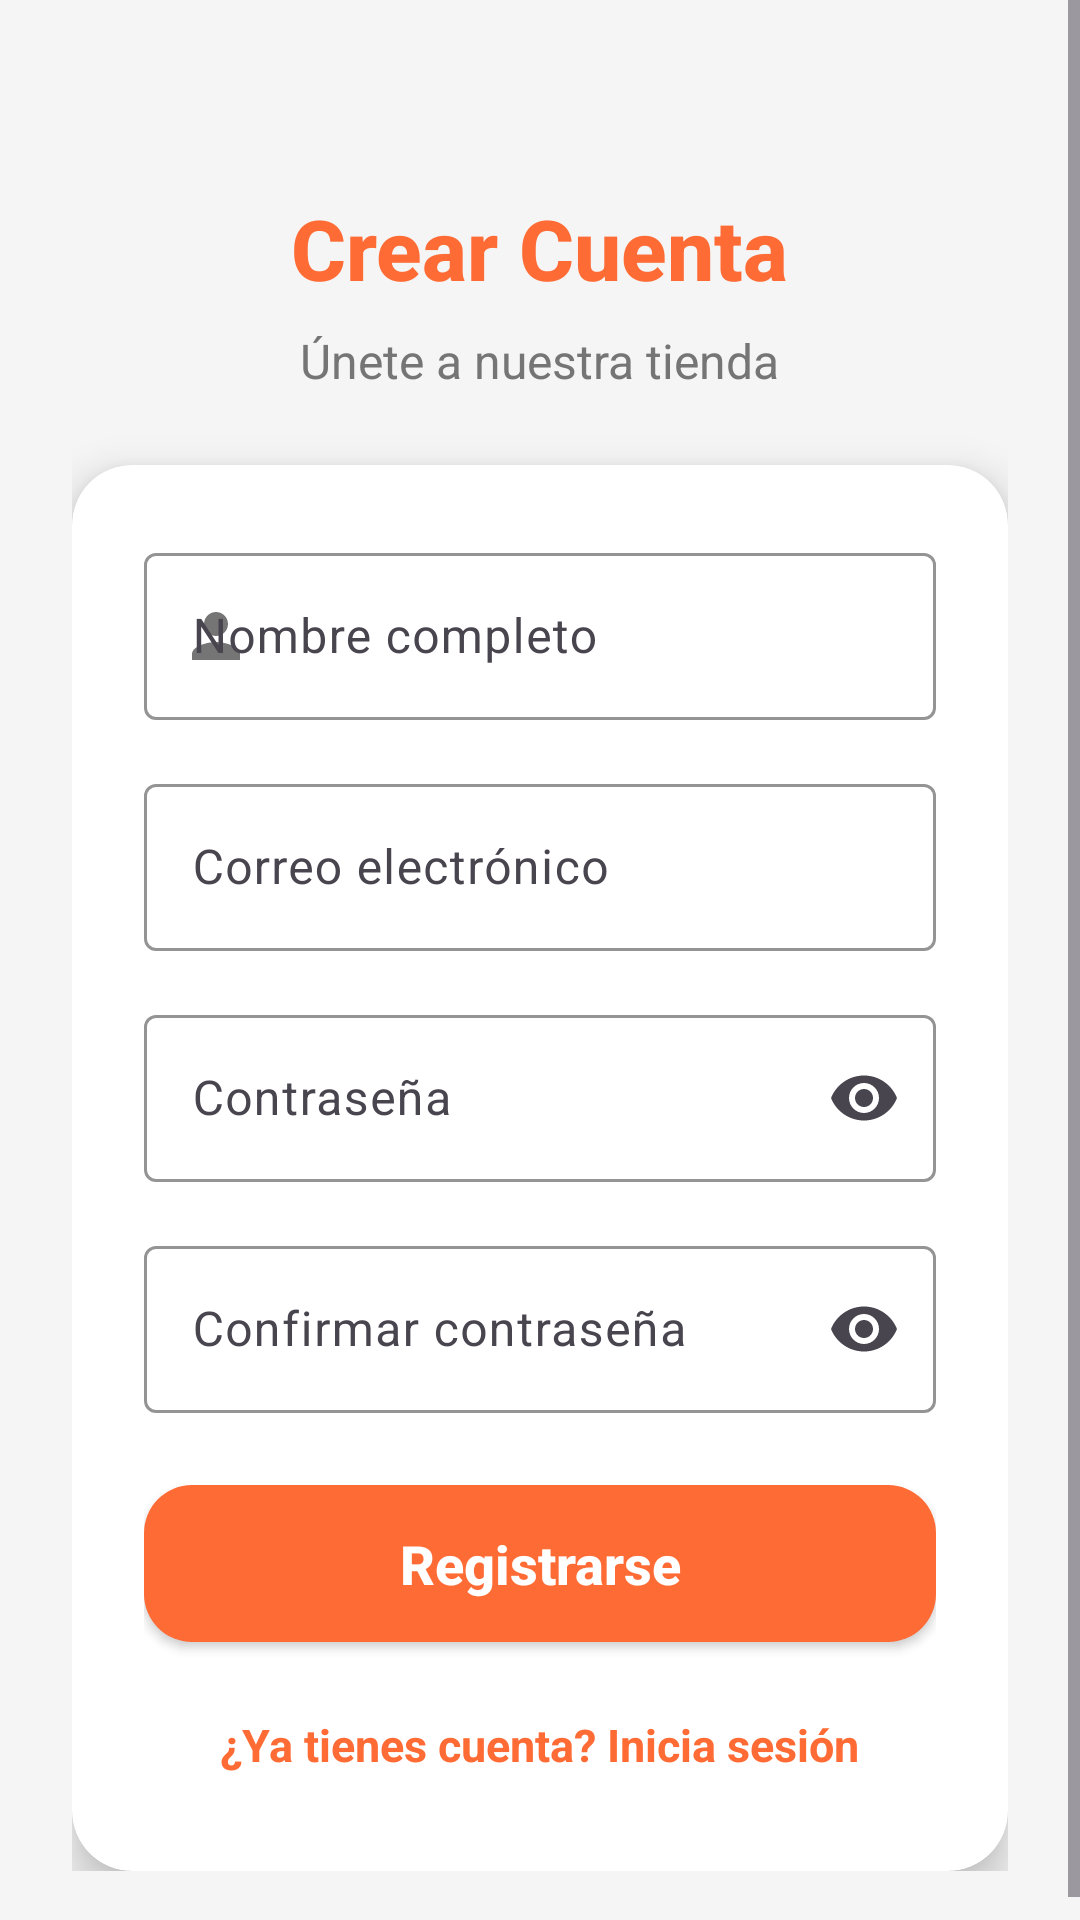

Android layout source for this screen:
<!-- AndroidManifest.xml: application theme Theme.TiendaOnlineApp -->
<!-- res/layout/activity_registro.xml -->
<?xml version="1.0" encoding="utf-8"?>
<ScrollView xmlns:android="http://schemas.android.com/apk/res/android"
    xmlns:app="http://schemas.android.com/apk/res-auto"
    android:layout_width="match_parent"
    android:layout_height="match_parent"
    android:background="@color/colorBackground"
    android:fillViewport="true">

    <androidx.constraintlayout.widget.ConstraintLayout
        android:layout_width="match_parent"
        android:layout_height="wrap_content"
        android:padding="24dp">

        
        <TextView
            android:id="@+id/tvTitulo"
            style="@style/TitleTextStyle"
            android:layout_width="wrap_content"
            android:layout_height="wrap_content"
            android:text="@string/registro_titulo"
            android:layout_marginTop="40dp"
            app:layout_constraintTop_toTopOf="parent"
            app:layout_constraintStart_toStartOf="parent"
            app:layout_constraintEnd_toEndOf="parent"/>

        
        <TextView
            android:id="@+id/tvSubtitulo"
            android:layout_width="wrap_content"
            android:layout_height="wrap_content"
            android:text="@string/registro_subtitulo"
            android:textSize="16sp"
            android:textColor="@color/colorTextSecondary"
            android:layout_marginTop="8dp"
            app:layout_constraintTop_toBottomOf="@id/tvTitulo"
            app:layout_constraintStart_toStartOf="parent"
            app:layout_constraintEnd_toEndOf="parent"/>

        
        <androidx.cardview.widget.CardView
            android:id="@+id/cardFormulario"
            android:layout_width="0dp"
            android:layout_height="wrap_content"
            android:layout_marginTop="24dp"
            app:cardCornerRadius="20dp"
            app:cardElevation="8dp"
            app:cardBackgroundColor="@color/colorSurface"
            app:layout_constraintTop_toBottomOf="@id/tvSubtitulo"
            app:layout_constraintStart_toStartOf="parent"
            app:layout_constraintEnd_toEndOf="parent">

            <LinearLayout
                android:layout_width="match_parent"
                android:layout_height="wrap_content"
                android:orientation="vertical"
                android:padding="24dp">

                
                <com.google.android.material.textfield.TextInputLayout
                    android:layout_width="match_parent"
                    android:layout_height="wrap_content"
                    android:hint="@string/registro_nombre_hint"
                    app:startIconDrawable="@drawable/ic_person"
                    app:startIconTint="@color/colorTextSecondary"
                    app:boxStrokeColor="@color/colorPrimary"
                    app:hintTextColor="@color/colorPrimary"
                    android:layout_marginBottom="16dp">

                    <com.google.android.material.textfield.TextInputEditText
                        android:id="@+id/etNombre"
                        android:layout_width="match_parent"
                        android:layout_height="wrap_content"
                        android:inputType="textPersonName"
                        android:textSize="16sp"/>

                </com.google.android.material.textfield.TextInputLayout>

                
                <com.google.android.material.textfield.TextInputLayout
                    android:layout_width="match_parent"
                    android:layout_height="wrap_content"
                    android:hint="@string/registro_correo_hint"
                    app:startIconDrawable="@drawable/ic_email"
                    app:startIconTint="@color/colorTextSecondary"
                    app:boxStrokeColor="@color/colorPrimary"
                    app:hintTextColor="@color/colorPrimary"
                    android:layout_marginBottom="16dp">

                    <com.google.android.material.textfield.TextInputEditText
                        android:id="@+id/etCorreo"
                        android:layout_width="match_parent"
                        android:layout_height="wrap_content"
                        android:inputType="textEmailAddress"
                        android:textSize="16sp"/>

                </com.google.android.material.textfield.TextInputLayout>

                
                <com.google.android.material.textfield.TextInputLayout
                    android:layout_width="match_parent"
                    android:layout_height="wrap_content"
                    android:hint="@string/registro_contrasena_hint"
                    app:startIconDrawable="@drawable/ic_lock"
                    app:startIconTint="@color/colorTextSecondary"
                    app:endIconMode="password_toggle"
                    app:boxStrokeColor="@color/colorPrimary"
                    app:hintTextColor="@color/colorPrimary"
                    android:layout_marginBottom="16dp">

                    <com.google.android.material.textfield.TextInputEditText
                        android:id="@+id/etContrasena"
                        android:layout_width="match_parent"
                        android:layout_height="wrap_content"
                        android:inputType="textPassword"
                        android:textSize="16sp"/>

                </com.google.android.material.textfield.TextInputLayout>

                
                <com.google.android.material.textfield.TextInputLayout
                    android:layout_width="match_parent"
                    android:layout_height="wrap_content"
                    android:hint="@string/registro_confirmar_hint"
                    app:startIconDrawable="@drawable/ic_lock"
                    app:startIconTint="@color/colorTextSecondary"
                    app:endIconMode="password_toggle"
                    app:boxStrokeColor="@color/colorPrimary"
                    app:hintTextColor="@color/colorPrimary"
                    android:layout_marginBottom="24dp">

                    <com.google.android.material.textfield.TextInputEditText
                        android:id="@+id/etConfirmar"
                        android:layout_width="match_parent"
                        android:layout_height="wrap_content"
                        android:inputType="textPassword"
                        android:textSize="16sp"/>

                </com.google.android.material.textfield.TextInputLayout>

                
                <Button
                    android:id="@+id/btnRegistrarse"
                    style="@style/PrimaryButtonStyle"
                    android:layout_width="match_parent"
                    android:layout_height="wrap_content"
                    android:text="@string/registro_btn"
                    android:textSize="18sp"
                    android:layout_marginBottom="16dp"/>

                
                <TextView
                    android:id="@+id/tvVolverLogin"
                    android:layout_width="wrap_content"
                    android:layout_height="wrap_content"
                    android:text="@string/registro_ya_tienes"
                    android:textColor="@color/colorPrimary"
                    android:textSize="15sp"
                    android:textStyle="bold"
                    android:layout_gravity="center"
                    android:clickable="true"
                    android:focusable="true"
                    android:padding="8dp"/>

            </LinearLayout>

        </androidx.cardview.widget.CardView>

    </androidx.constraintlayout.widget.ConstraintLayout>

</ScrollView>
<!-- resources referenced by this layout -->
<resources>
  <color name="colorBackground">#F5F5F5</color>
  <color name="colorPrimary">#FF6B35</color>
  <color name="colorSurface">#FFFFFF</color>
  <color name="colorTextSecondary">#757575</color>
  <!-- drawable ic_person (drawable) -->
  <vector xmlns:android="http://schemas.android.com/apk/res/android"
      android:width="24dp"
      android:height="24dp"
      android:viewportWidth="24"
      android:viewportHeight="24">
      <path
          android:fillColor="@color/colorTextSecondary"
          android:pathData="M12,12c2.21,0 4,-1.79 4,-4s-1.79,-4 -4,-4 -4,1.79 -4,4 1.79,4 4,4zM12,14c-2.67,0 -8,1.34 -8,4v2h16v-2c0,-2.66 -5.33,-4 -8,-4z"/>
  </vector>
  <string name="registro_btn">Registrarse</string>
  <string name="registro_confirmar_hint">Confirmar contraseña</string>
  <string name="registro_contrasena_hint">Contraseña</string>
  <string name="registro_correo_hint">Correo electrónico</string>
  <string name="registro_nombre_hint">Nombre completo</string>
  <string name="registro_subtitulo">Únete a nuestra tienda</string>
  <string name="registro_titulo">Crear Cuenta</string>
  <string name="registro_ya_tienes">¿Ya tienes cuenta? Inicia sesión</string>
  <style name="PrimaryButtonStyle" parent="Widget.AppCompat.Button">
          <item name="android:textColor">@android:color/white</item>
          <item name="android:textSize">16sp</item>
          <item name="android:textStyle">bold</item>
          <item name="android:padding">14dp</item>
          <item name="android:background">@drawable/button_primary</item>
          <item name="android:elevation">4dp</item>
          <item name="android:textAllCaps">false</item>
      </style>
  <style name="TitleTextStyle">
          <item name="android:textSize">28sp</item>
          <item name="android:textStyle">bold</item>
          <item name="android:textColor">@color/colorPrimary</item>
          <item name="android:fontFamily">sans-serif-medium</item>
      </style>
  <style name="Theme.TiendaOnlineApp" parent="Base.Theme.TiendaOnlineApp" />
  <!-- drawable button_primary (drawable) -->
  <?xml version="1.0" encoding="utf-8"?>
  <shape xmlns:android="http://schemas.android.com/apk/res/android"
      android:shape="rectangle">
  
      <solid android:color="@color/colorButtonPrimary"/>
  
      <corners android:radius="16dp"/>
  
      <padding
          android:left="24dp"
          android:right="24dp"
          android:top="14dp"
          android:bottom="14dp"/>
  
  </shape>
  <style name="Base.Theme.TiendaOnlineApp" parent="Theme.Material3.DayNight.NoActionBar">
          
          
      </style>
  <color name="colorButtonPrimary">#FF6B35</color>
</resources>
